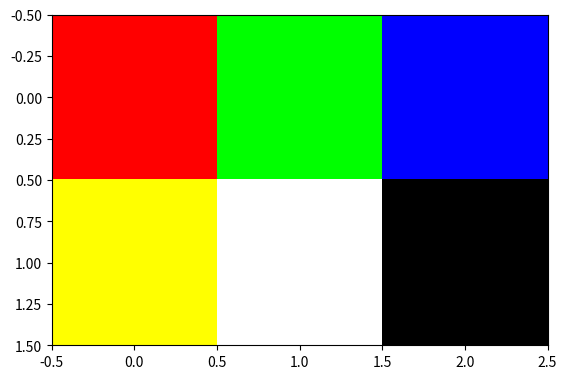

Python code for this plot:
# -*- coding: utf-8 -*-
"""
Created on Tue May 12 09:00:15 2020

@author: Shivadhar SIngh
"""

import numpy as np
import matplotlib.pyplot as mpl

image = np.zeros((2,3,3))     # create the image array (fill with 0s)
image[0,0,:] = 1.0, 0.0, 0.0  # RGB for top-left (0,0) pixel
image[0,1,:] = 0.0, 1.0, 0.0  # RGB for top-middle (1,0) pixel
image[0,2,:] = 0.0, 0.0, 1.0  # RGB for top-right (2,0) pixel
image[1,0,:] = 1.0, 1.0, 0.0  # RGB for row 2 left (0,1) pixel
image[1,1,:] = 1.0, 1.0, 1.0  # RGB for row 2 middle (1,1) pixel
image[1,2,:] = 0.0, 0.0, 0.0  # RGB for row 2 right (2,1) pixel
mpl.imshow(image, interpolation='none')
mpl.show()